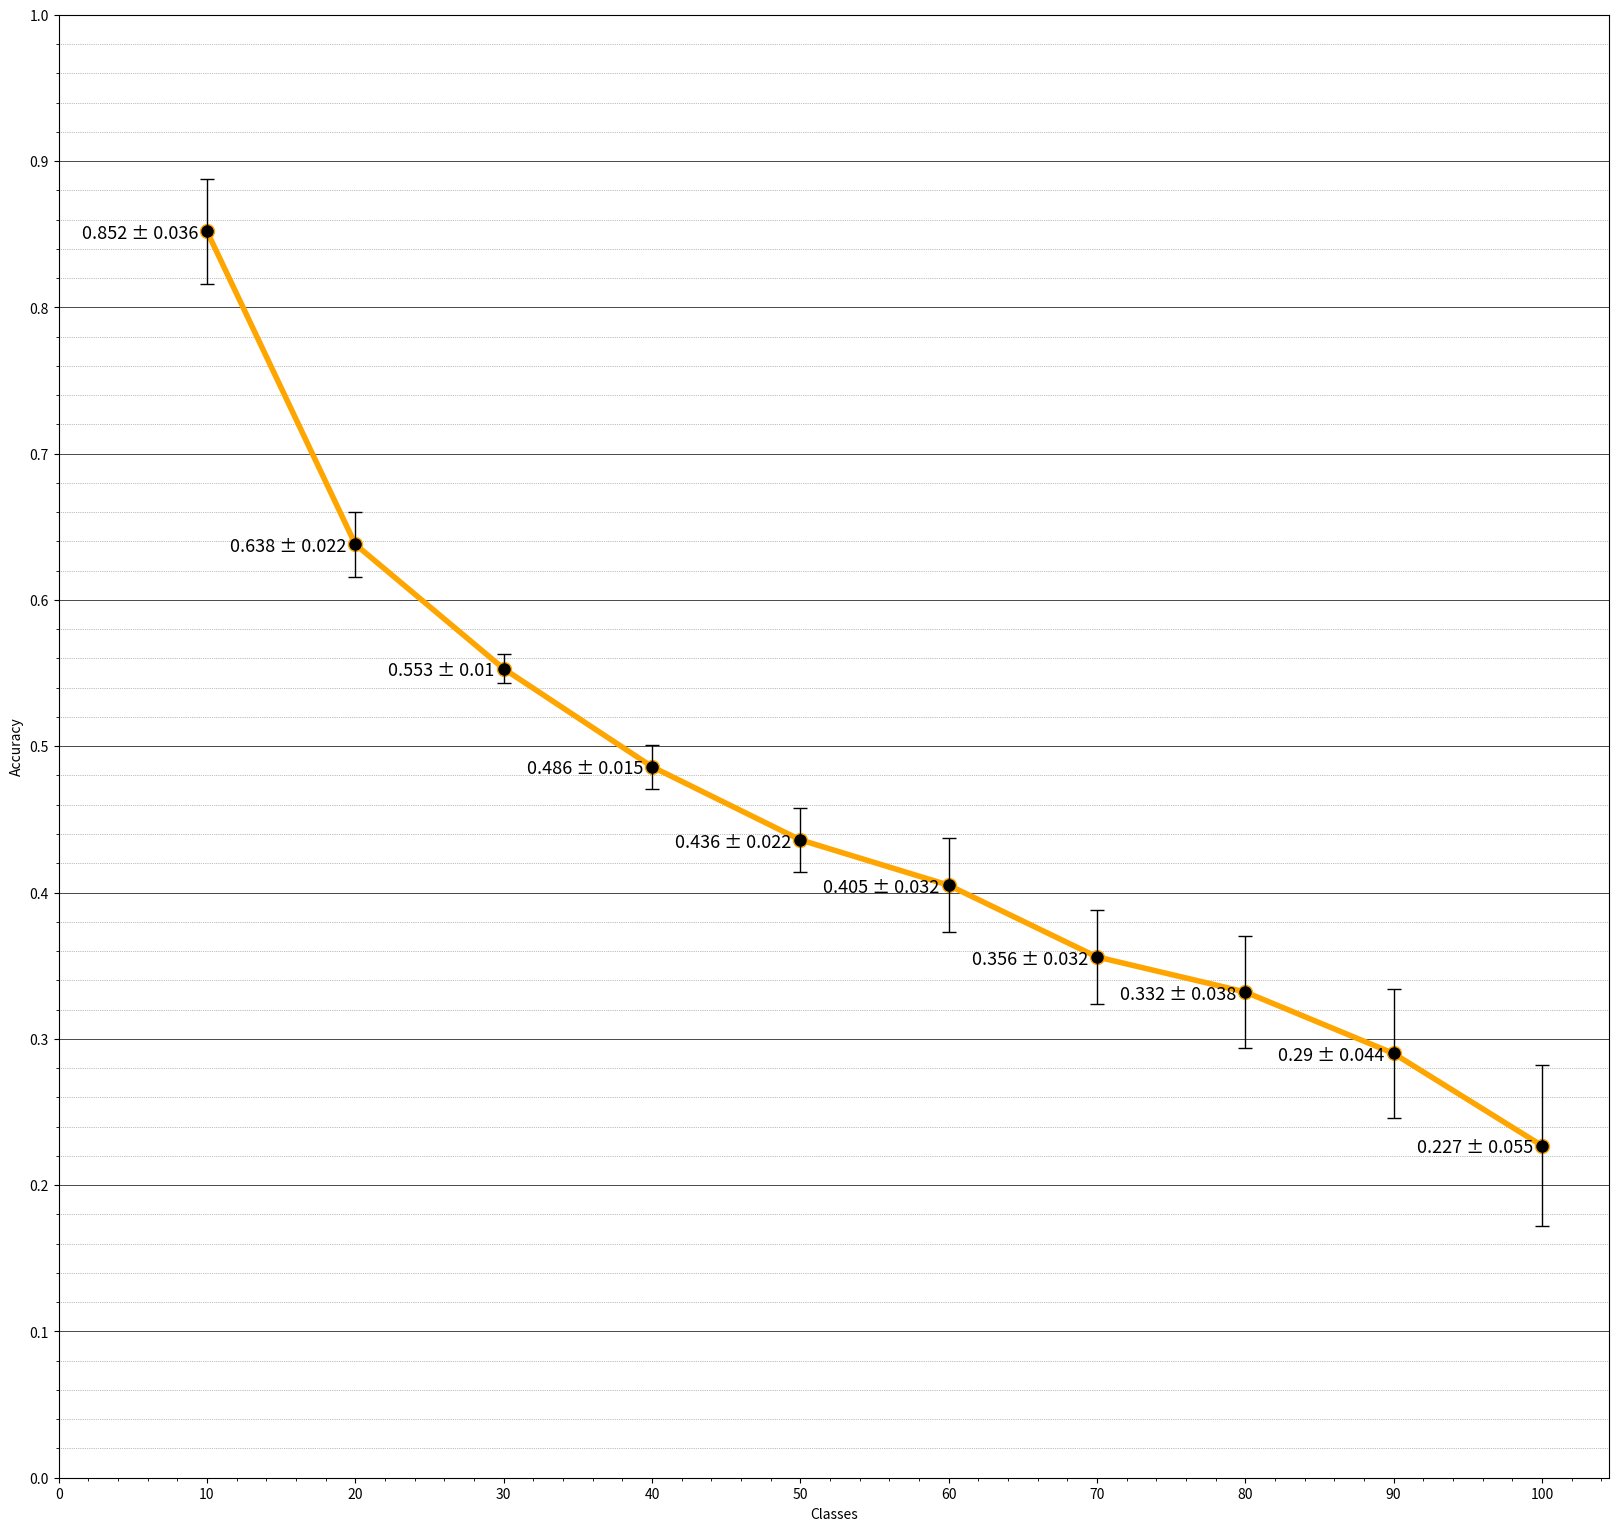

Write the Python code that produced this figure.
def mean_std(el1, el2, el3):
  mean = (el1+el2+el3)/3
  import statistics
  std = statistics.stdev([el1, el2, el3])
  return mean, std

def calc(list1, list2, list3):
  means=[]
  stds=[]
  for el1, el2, el3 in zip(list1, list2, list3):
    mean, std = mean_std(el1, el2, el3)
    means.append(mean)
    stds.append(std)
  return means, stds

import numpy as np
import matplotlib.pyplot as plt
def accuracy_plot(accuracies, devs):
  ### FOR MEAN STD PLOT https://stackoverflow.com/questions/22481854/plot-mean-and-standard-deviation

  fig, ax = plt.subplots(figsize=(20,19), facecolor='white')

  plt.rc('font', size=20)

  marker_style = dict(linestyle='-', marker='o',
                    markersize=10, markerfacecolor='k')

  means = list(np.around(np.array(accuracies),3))
  stds = list(np.around(np.array(devs),3))
  for i, (mean, dev) in enumerate(zip(means, stds)):
    label = str(mean)+' ± '+str(dev)
    plt.annotate(label, # this is the text
                 ((i+1)*10, mean), 
                 textcoords="offset points", # how to position the text 
                 xytext=(-6.5,-5),
                 ha='right', size=13) # distance from text to points (x,y)
  x = np.array((np.arange(1,11)))*10
  plt.errorbar(x, means, stds, fmt='-o', linewidth=4, elinewidth=1, label = "accuracy", c='orange', ecolor='black', capsize= 5, barsabove=True, **marker_style)
  
  ax.set_ylabel("Accuracy")
  ax.set_xlabel("Classes")
  ax.minorticks_on()
#  plt.title("Accuracies(mean ± std) obtained with finetuning of a ResNet network")
  plt.yticks(np.arange(0, 1.1, .1))
  plt.xticks(np.arange(0, 110, 10))
  plt.grid(axis='y',which='major', linestyle='-', linewidth='0.5', color='black') 
  plt.grid(axis='y',which='minor', linestyle=':', linewidth='0.5', color='grey')
  
  plt.savefig('test.png', format='png', dpi=300)
  plt.show()

# list1=[0.904, 0.4585, 0.30566666666666664, 0.22925, 0.1868, 0.15566666666666668, 0.13342857142857142, 0.11675, 0.10377777777777777, 0.0942]
# list2=[0.84, 0.455, 0.30666666666666664, 0.23, 0.184, 0.15333333333333332, 0.13142857142857142, 0.116125, 0.10633333333333334, 0.0957]
# list3=[0.886, 0.443, 0.31333333333333335, 0.235, 0.188, 0.15666666666666668, 0.13428571428571429, 0.1175, 0.10444444444444445, 0.094]

list1=[0.883, 0.637, 0.549, 0.479, 0.4284, 0.3765, 0.3515714285714286, 0.339125, 0.25633333333333336, 0.1901]
list2=[0.859, 0.66, 0.5463333333333333, 0.476, 0.4188, 0.399, 0.3271428571428571, 0.291, 0.27355555555555555, 0.2012]
list3=[0.813, 0.6165, 0.564, 0.504, 0.461, 0.43983333333333335, 0.39057142857142857, 0.365625, 0.3403333333333333, 0.2905]

means, stds = calc(list1, list2, list3)

accuracy_plot(means, stds)